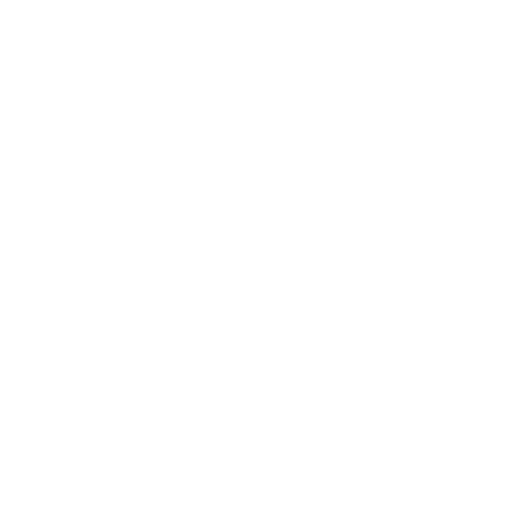
t = 0.00 s
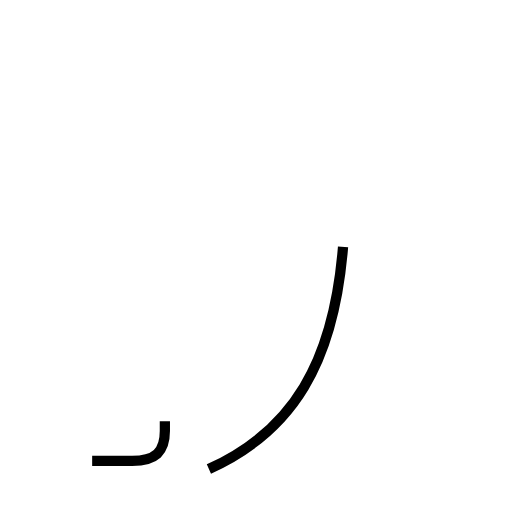
t = 1.10 s
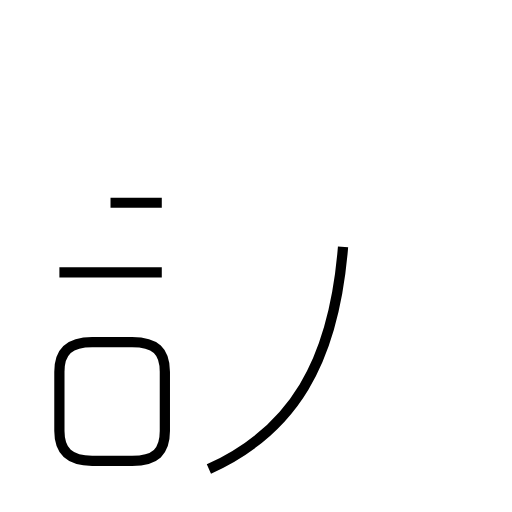
t = 2.44 s
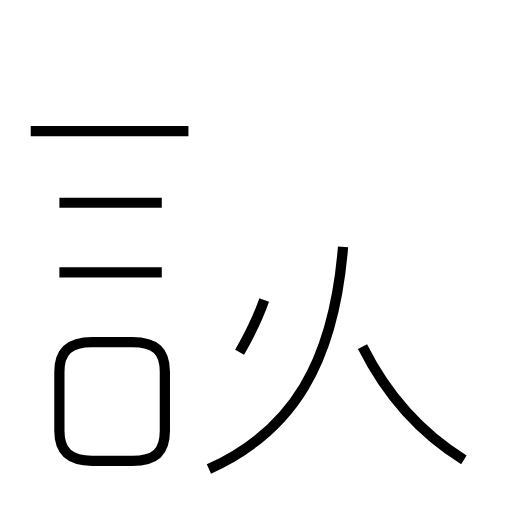
t = 3.67 s
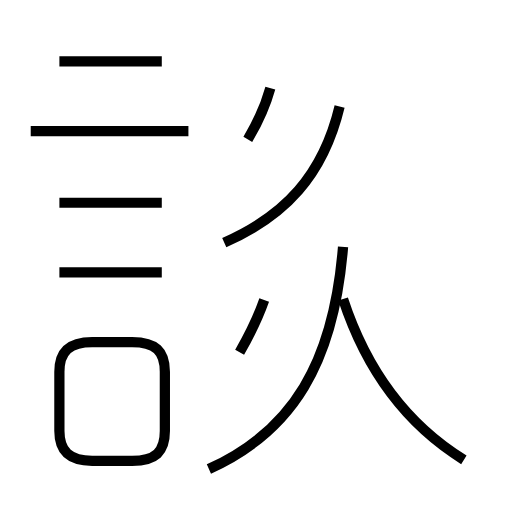
t = 4.83 s
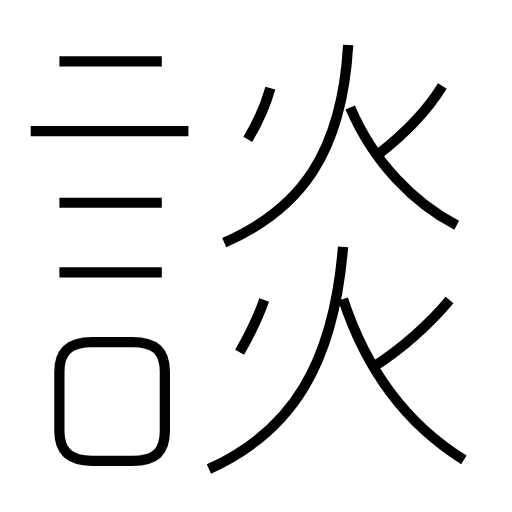
t = 6.06 s

The animated SVG that drew these frames (rendered in a browser with its animation timeline set to each time). Animation: 13 SMIL elements (animate=13); one cycle of 6.06 s.

<?xml version='1.0' encoding='utf-8'?>
<svg viewBox="0.0 -6.0 50.0 50.0" version="1.1" xmlns="http://www.w3.org/2000/svg"><rect x="-1000" y="-1000" width="2000" height="2000" stroke="white" fill="white" /><g style="fill:none;stroke:#000000;stroke-width:1"><path d="M 20.4 1.8 C 28.6 -1.9 32.6 -8.6 33.5 -19.9 " transform="translate(0.0 38.0)" stroke-dasharray="26.804226886170138" stroke-dashoffset="26.804226886170138"><animate attributeName="stroke-dashoffset" from="26.804226886170138" to="0" dur="0.8041268065851042s" begin="0s; anim_end.end" fill="freeze" id="anim0" /></path><path d="M 9.0 1.0 L 12.9 1.0 C 15.2 1.0 16.1 0.1 16.1 -1.9 L 16.1 -7.7 C 16.1 -9.7 15.2 -10.6 12.9 -10.6 L 9.0 -10.6 C 6.8 -10.6 5.8 -9.7 5.8 -7.7 L 5.8 -1.9 C 5.8 0.1 6.8 1.0 9.0 1.0 Z " transform="translate(0.0 38.0)" stroke-dasharray="39.38801881555422" stroke-dashoffset="39.38801881555422"><animate attributeName="stroke-dashoffset" from="39.38801881555422" to="0" dur="1.1816405644666266s" begin="anim0.end" fill="freeze" id="anim1" /></path><path d="M 15.8 -17.4 L 5.8 -17.4 " transform="translate(0.0 38.0)" stroke-dasharray="10.0" stroke-dashoffset="10.0"><animate attributeName="stroke-dashoffset" from="10.0" to="0" dur="0.3s" begin="anim1.end" fill="freeze" id="anim2" /></path><path d="M 15.8 -24.2 L 5.8 -24.2 " transform="translate(0.0 38.0)" stroke-dasharray="10.0" stroke-dashoffset="10.0"><animate attributeName="stroke-dashoffset" from="10.0" to="0" dur="0.3s" begin="anim2.end" fill="freeze" id="anim3" /></path><path d="M 23.4 -9.6 C 24.2 -11.0 25.1 -12.7 25.8 -14.7 " transform="translate(0.0 38.0)" stroke-dasharray="5.644665997244331" stroke-dashoffset="5.644665997244331"><animate attributeName="stroke-dashoffset" from="5.644665997244331" to="0" dur="0.16933997991732994s" begin="anim3.end" fill="freeze" id="anim4" /></path><path d="M 18.4 -31.2 L 3.0 -31.2 " transform="translate(0.0 38.0)" stroke-dasharray="15.399999999999999" stroke-dashoffset="15.399999999999999"><animate attributeName="stroke-dashoffset" from="15.399999999999999" to="0" dur="0.46199999999999997s" begin="anim4.end" fill="freeze" id="anim5" /></path><path d="M 45.3 0.9 C 39.8 -2.5 35.8 -7.8 33.5 -14.8 " transform="translate(0.0 38.0)" stroke-dasharray="20.05990211260996" stroke-dashoffset="20.05990211260996"><animate attributeName="stroke-dashoffset" from="20.05990211260996" to="0" dur="0.6017970633782989s" begin="anim5.end" fill="freeze" id="anim6" /></path><path d="M 15.8 -38.0 L 5.8 -38.0 " transform="translate(0.0 38.0)" stroke-dasharray="10.0" stroke-dashoffset="10.0"><animate attributeName="stroke-dashoffset" from="10.0" to="0" dur="0.3s" begin="anim6.end" fill="freeze" id="anim7" /></path><path d="M 24.2 -30.4 C 25.1 -31.9 25.9 -33.6 26.4 -35.4 " transform="translate(0.0 38.0)" stroke-dasharray="5.478999463837087" stroke-dashoffset="5.478999463837087"><animate attributeName="stroke-dashoffset" from="5.478999463837087" to="0" dur="0.1643699839151126s" begin="anim7.end" fill="freeze" id="anim8" /></path><path d="M 21.9 -20.3 C 29.4 -23.6 33.4 -29.1 34.0 -39.6 " transform="translate(0.0 38.0)" stroke-dasharray="24.222863704448695" stroke-dashoffset="24.222863704448695"><animate attributeName="stroke-dashoffset" from="24.222863704448695" to="0" dur="0.7266859111334608s" begin="anim8.end" fill="freeze" id="anim9" /></path><path d="M 36.5 -8.2 C 39.2 -9.9 42.0 -12.4 43.9 -14.7 " transform="translate(0.0 38.0)" stroke-dasharray="9.886821847621178" stroke-dashoffset="9.886821847621178"><animate attributeName="stroke-dashoffset" from="9.886821847621178" to="0" dur="0.29660465542863534s" begin="anim9.end" fill="freeze" id="anim10" /></path><path d="M 44.6 -22.0 C 40.5 -24.1 36.5 -28.1 34.2 -33.5 " transform="translate(0.0 38.0)" stroke-dasharray="15.81143069109125" stroke-dashoffset="15.81143069109125"><animate attributeName="stroke-dashoffset" from="15.81143069109125" to="0" dur="0.4743429207327375s" begin="anim10.end" fill="freeze" id="anim11" /></path><path d="M 36.9 -28.9 C 39.1 -30.6 41.6 -33.0 43.2 -35.6" transform="translate(0.0 38.0)" stroke-dasharray="9.243565313002307" stroke-dashoffset="9.243565313002307"><animate attributeName="stroke-dashoffset" from="9.243565313002307" to="0" dur="0.2773069593900692s" begin="anim11.end" fill="freeze" id="anim_end" /></path></g></svg>
